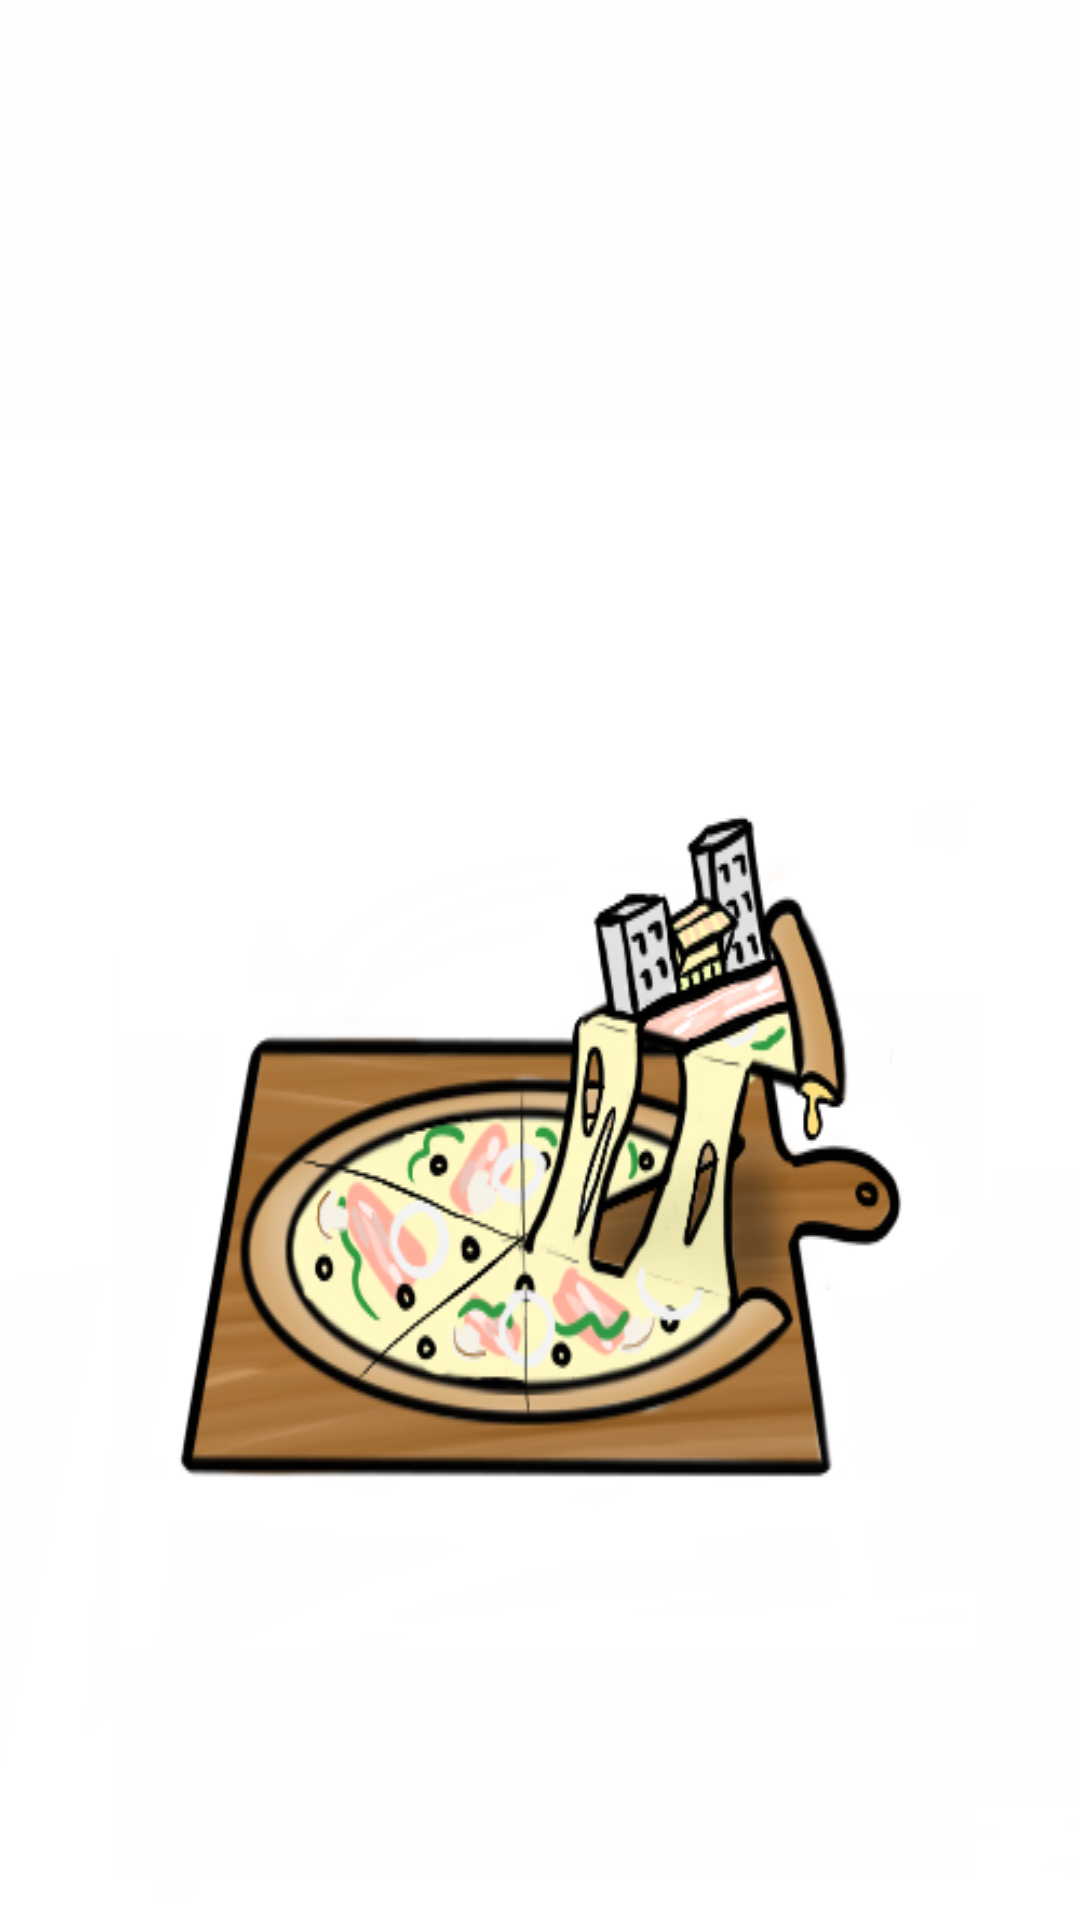

Here is an Android app screen rendered from its layout file. Give the layout XML and the strings, colors and styles it references.
<!-- AndroidManifest.xml: application theme AppTheme -->
<!-- res/layout/activity_logo_page.xml -->
<?xml version="1.0" encoding="utf-8"?>
<androidx.constraintlayout.widget.ConstraintLayout xmlns:android="http://schemas.android.com/apk/res/android"
    xmlns:app="http://schemas.android.com/apk/res-auto"
    xmlns:tools="http://schemas.android.com/tools"
    android:layout_width="match_parent"
    android:layout_height="match_parent"
    android:background="#fffefe"
    tools:context=".LogoPageActivity">

    <ImageView
        android:id="@+id/imageView3"
        android:layout_width="wrap_content"
        android:layout_height="wrap_content"
        android:layout_marginStart="16dp"
        android:layout_marginLeft="16dp"
        android:layout_marginTop="145dp"
        android:layout_marginBottom="86dp"
        android:background="@drawable/icon"
        app:layout_constraintBottom_toBottomOf="parent"
        app:layout_constraintEnd_toEndOf="parent"
        app:layout_constraintHorizontal_bias="1.0"
        app:layout_constraintStart_toStartOf="parent"
        app:layout_constraintTop_toTopOf="parent"
        app:layout_constraintVertical_bias="0.0" />
</androidx.constraintlayout.widget.ConstraintLayout>
<!-- resources referenced by this layout -->
<resources>
  <!-- drawable icon: png bitmap (drawable, 95896 bytes) -->
  <style name="AppTheme" parent="Theme.AppCompat.Light.DarkActionBar">
          
          <item name="colorPrimary">@color/colorPrimary</item>
          <item name="colorPrimaryDark">@color/colorPrimaryDark</item>
          <item name="colorAccent">@color/colorAccent</item>
          <item name="windowActionBar">false</item>
          <item name="windowNoTitle">true</item>
  
          <item name="android:statusBarColor">#FFFFFF</item>
          <item name="android:windowLightStatusBar">true</item>
      </style>
  <!-- not gathered from this repository: default colours our renderer supplied (Android Studio template values) -->
  <color name="colorPrimary">#FF6200EE</color>
  <color name="colorPrimaryDark">#FF3700B3</color>
  <color name="colorAccent">#FF03DAC5</color>
</resources>
